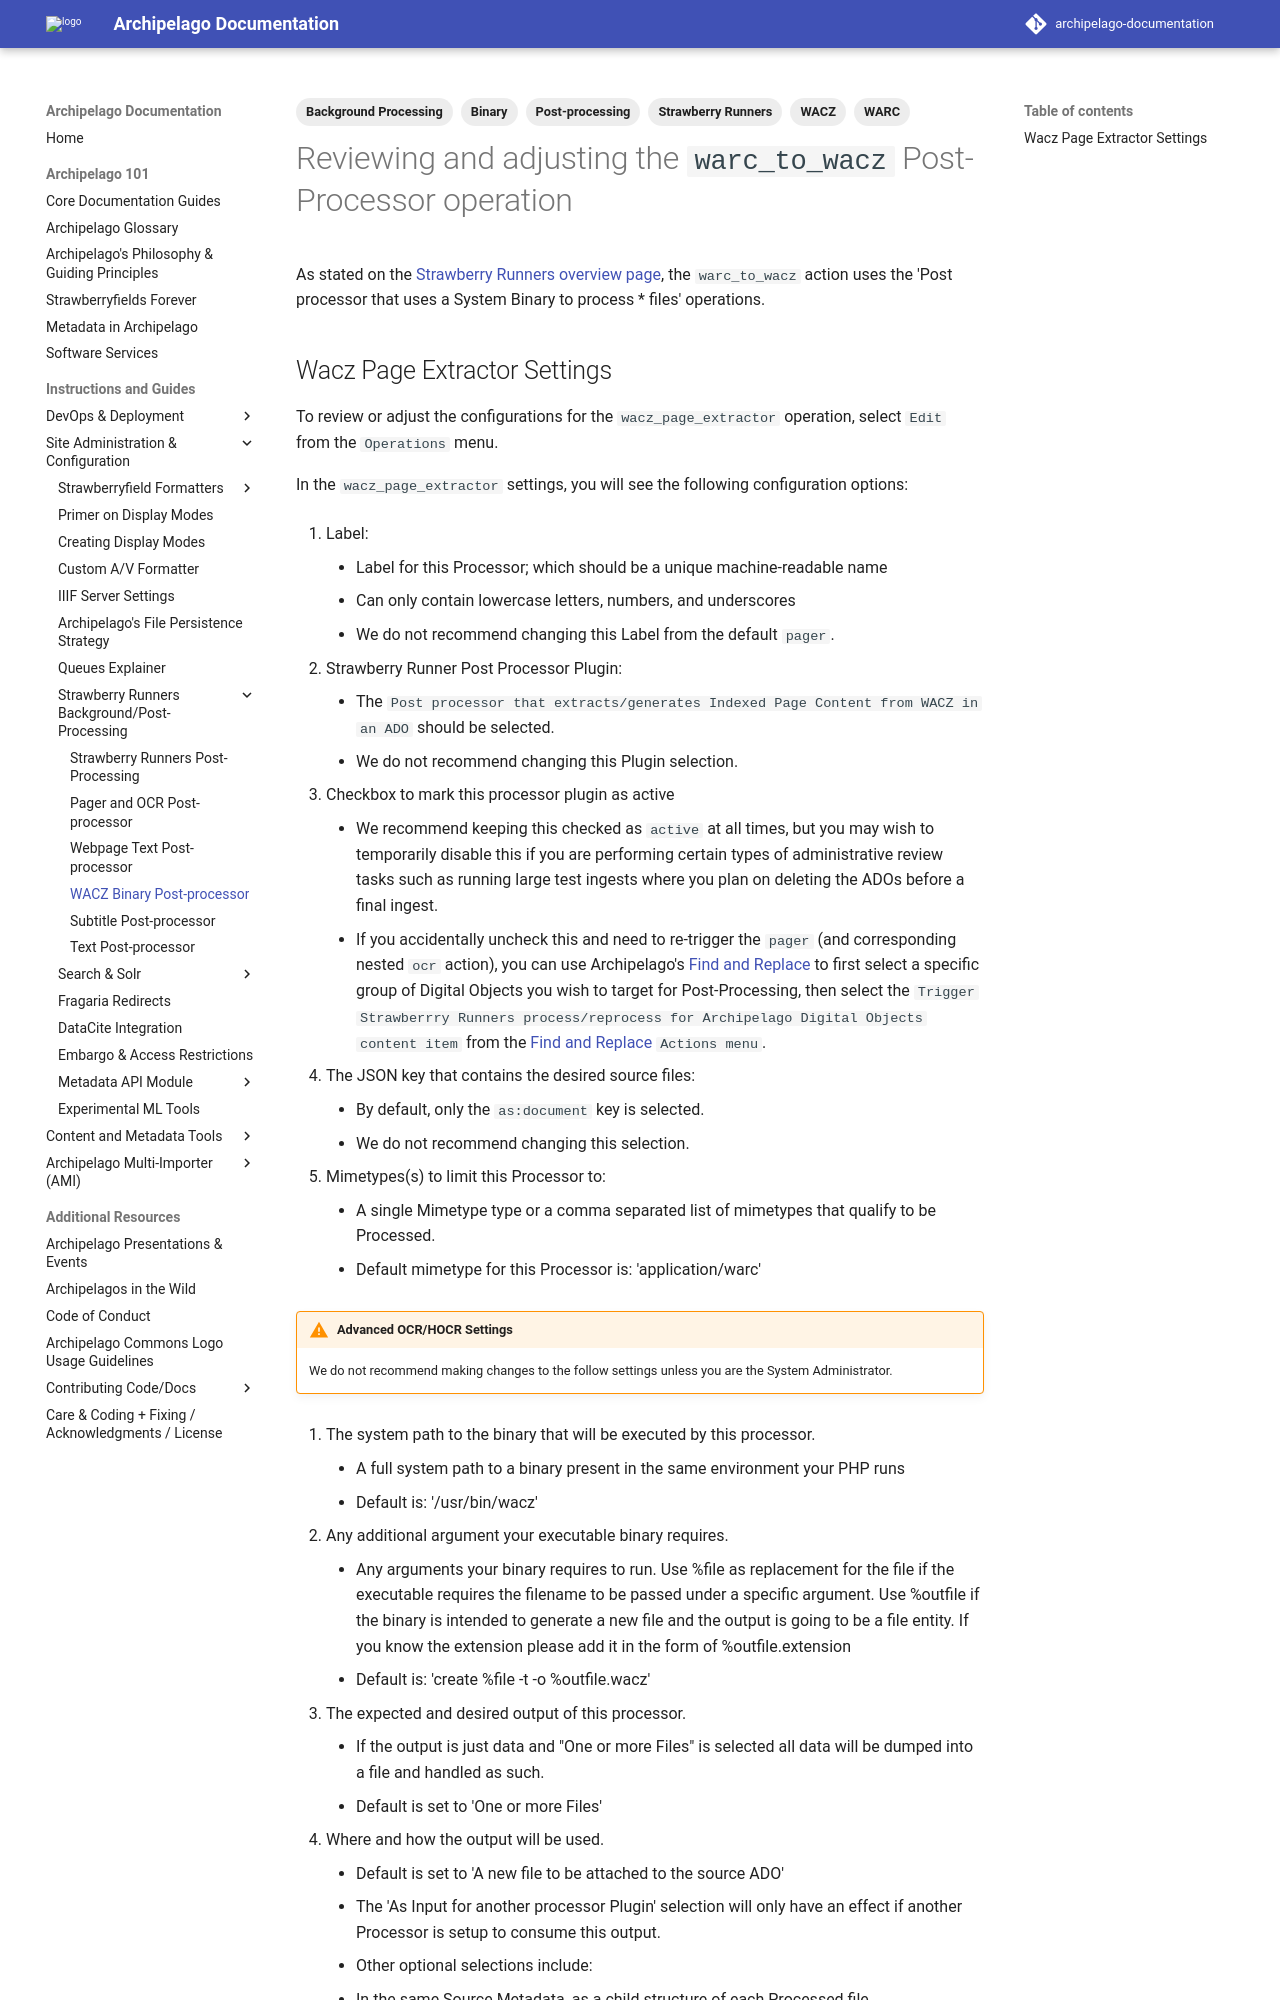

repository: esmero/archipelago-documentation · page: 2.2.0/strawberryrunners_wacz_binary/index.html · generator: mkdocs

---
title: Reviewing and adjusting the `warc_to_wacz` Post-Processor operation
tags:
  - Strawberry Runners
  - WACZ
  - WARC
  - Binary
  - Post-processing
  - Background Processing
---

# Reviewing and adjusting the `warc_to_wacz` Post-Processor operation

As stated on the [Strawberry Runners overview page](strawberryrunners.md), the `warc_to_wacz` action uses the 'Post processor that uses a System Binary to process * files' operations.
